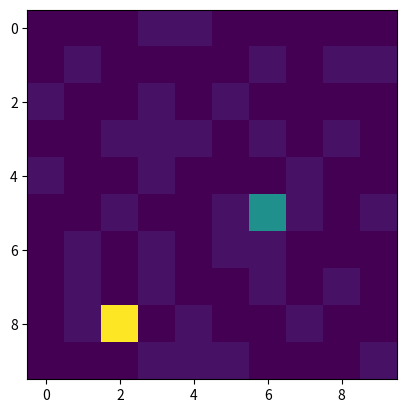

Source code (Python):
# From http://code.activestate.com/recipes/578356-random-maze-generator/
# Modified to use numpy and return maze instead of saving it as an image.

# Random Maze Generator using Depth-first Search
# http://en.wikipedia.org/wiki/Maze_generation_algorithm
# [redacted]


import random
import numpy as np
import matplotlib.pyplot as plt
# def make_maze(mx, my):
# 	maze = np.zeros((my, mx))
# 	dx = [0, 1, 0, -1]; dy = [-1, 0, 1, 0] # 4 directions to move in the maze
# 	# start the maze from (0, 0)
# 	stack = [(0, 0)]#[(random.randint(0, mx - 1), random.randint(0, my - 1))]

# 	while len(stack) > 0:
# 	    (cx, cy) = stack[-1]
# 	    maze[cy][cx] = 1
# 	    # find a new cell to add
# 	    nlst = [] # list of available neighbors
# 	    for i in range(4):
# 	        nx = cx + dx[i]; ny = cy + dy[i]
# 	        if nx >= 0 and nx < mx and ny >= 0 and ny < my:
# 	            if maze[ny][nx] == 0:
# 	                # of occupied neighbors must be 1
# 	                ctr = 0
# 	                for j in range(4):
# 	                    ex = nx + dx[j]; ey = ny + dy[j]
# 	                    if ex >= 0 and ex < mx and ey >= 0 and ey < my:
# 	                        if maze[ey][ex] == 1: ctr += 1
# 	                if ctr == 1: nlst.append(i)
# 	    # if 1 or more neighbors available then randomly select one and move
# 	    if len(nlst) > 0:
# 	        ir = np.random.choice(nlst)
# 	        cx += dx[ir]; cy += dy[ir]
# 	        stack.append((cx, cy))
# 	    else: stack.pop()

# 	return np.abs(maze.T - 1)  # transpose and invert 0s and 1s
def make_maze(mx,my, WALL_VALUE):
	maze = np.zeros((my, mx))
	dx = [0, 1, 0, -1]; dy = [-1, 0, 1, 0] # 4 directions to move in the maze
	# start the maze from (0, 0)
	stack = [(np.random.randint(0, mx - 1), np.random.randint(0, my - 1))]#[(0, 0)]
	#start = stack[0]
	while len(stack) > 0:
		(cx, cy) = stack[-1]
		maze[cy][cx] = WALL_VALUE
		start = (cy,cx)	
		# find a new cell to add
		nlst = [] # list of available neighbors
		for i in range(4):
			nx = cx + dx[i]; ny = cy + dy[i]
			if nx >= 0 and nx < mx and ny >= 0 and ny < my:
				if maze[ny][nx] == 0:
			# of occupied neighbors must be 1
					ctr = 0
					for j in range(4):
						ex = nx + dx[j]; ey = ny + dy[j]
						if ex >= 0 and ex < mx and ey >= 0 and ey < my:
							if maze[ey][ex] == WALL_VALUE: ctr += 1
					if ctr == 1: nlst.append(i)
		# if 1 or more neighbors available then randomly select one and move
		if len(nlst) > 0:
			ir = np.random.choice(nlst)
			cx += dx[ir]; cy += dy[ir]
			stack.append((cx, cy))
		else: stack.pop()
	maze = np.abs(maze - WALL_VALUE)
	# initalize the starting point
	#start = np.random.random_integers(0, mx-1, 2)
	#start = start[0], start[1]
	#while maze[start] == WALL_VALUE:
	#    start = (np.random.randint(mx), np.random.randint(my))
	#start_x = start[0]
	#start_y = start[1]
	#start = start_x, start_y
	# map_matrix[start] = 0

	goal = np.random.random_integers(0, mx-1, 2)
	goal = goal[0], goal[1]
	while maze[goal] == WALL_VALUE or (goal[0]==start[0] and goal[1]==start[1]):
	    goal = (np.random.randint(mx), np.random.randint(my))
	goal_x = goal[0]
	goal_y = goal[1]
	goal = goal_x, goal_y
	# maze[goal] = 200

	return maze, start, goal  # transpose and invert 0s and 1s
def plot_map(map_matrix, car_location, goal_location):
    map_matrix[car_location] = 100# use three to present car
    map_matrix[goal_location] = 200# use three to present car
    plt.imshow(map_matrix, interpolation='none')
    plt.show()

if __name__ == '__main__':
	map_matrix, car_location, goal_location = make_maze(10, 10, 10)
	plot_map(map_matrix, car_location, goal_location)
